Run: headless pygame with SDL's dummy video driver; simulated clock (each Clock.tick advances the game by its frame time, no real sleeping); random seed 0; keys injected as events and as key.get_pressed() state; no mouse input; restart key C tapped at the start of phases 3 and 4.
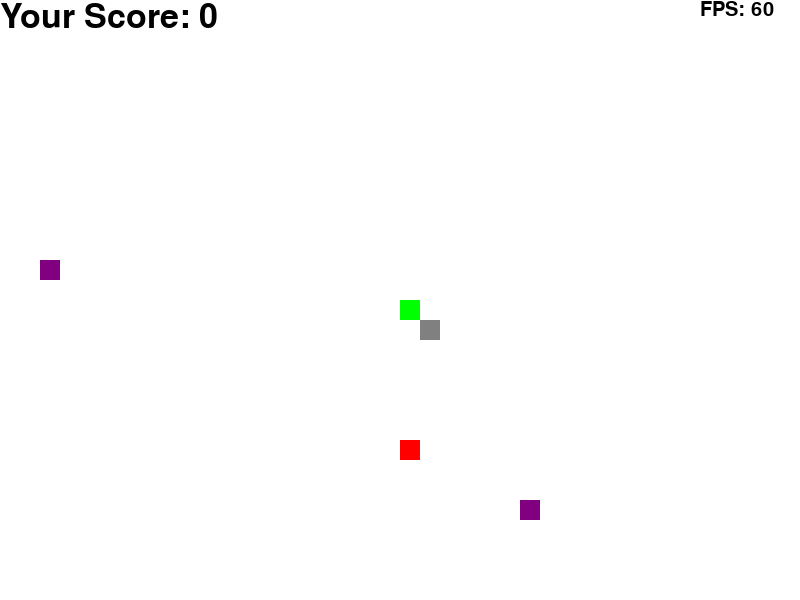
Frame 1 of 4 · flips 1–60 · no input
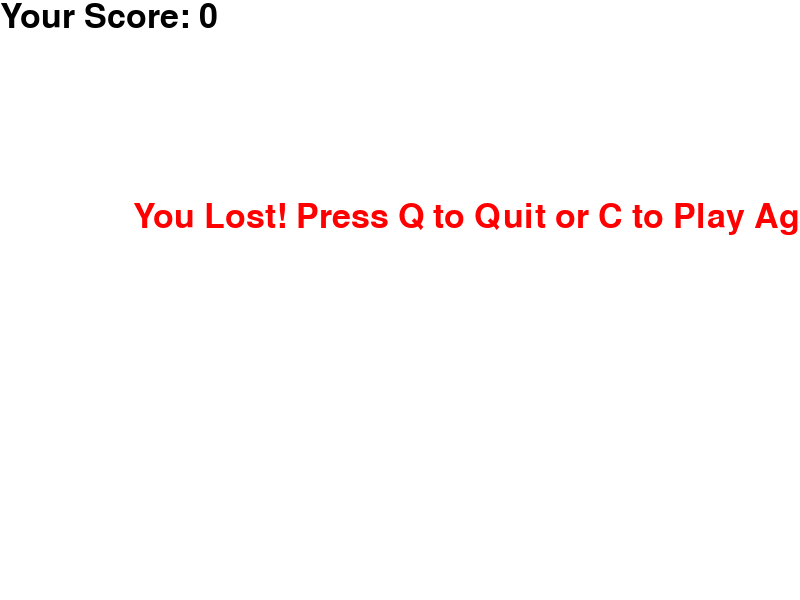
Frame 2 of 4 · flips 61–180 · tapped SPACE, RETURN · held RIGHT (→), D
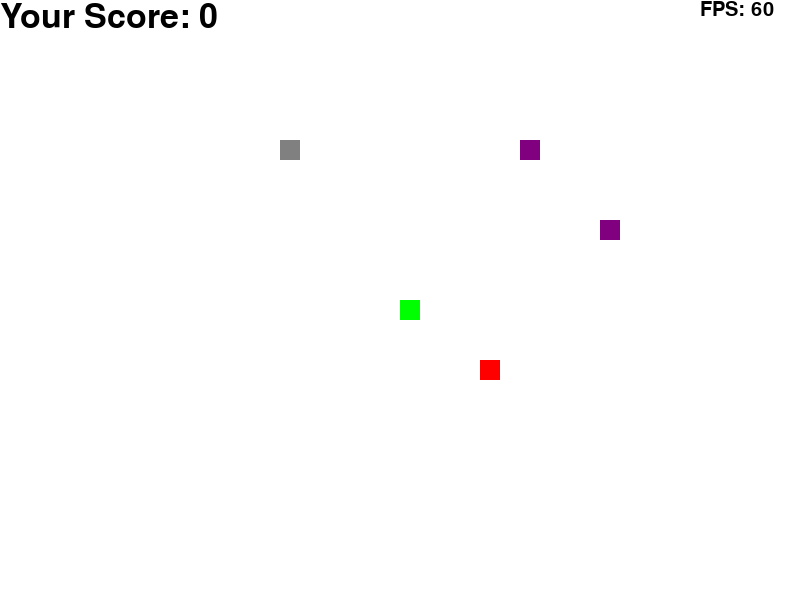
Frame 3 of 4 · flips 181–300 · tapped C · held DOWN (↓), S
Frame 4 of 4 · flips 301–420 · tapped C · held LEFT (←), A, UP (↑), W · screen same as frame 2, image omitted

The pygame program that drew these frames:

import pygame
import time
import random

pygame.init()

width = 800
height = 600
window = pygame.display.set_mode((width, height))

pygame.display.set_caption("Snake")

white = (255, 255, 255)
black = (0, 0, 0)
red = (255, 0, 0)
green = (0, 255, 0)
blue = (0, 0, 255)
purple = (128, 0, 128)
grey = (128, 128, 128)

block_size = 20

font_style = pygame.font.SysFont(None, 50)
fps_font = pygame.font.SysFont(None, 30)

def Your_score(score):
    value = font_style.render("Your Score: " + str(score), True, black)
    window.blit(value, [0, 0])

def our_snake(snake_list):
    for x in snake_list:
        pygame.draw.rect(window, green, [x[0], x[1], block_size, block_size])

def message(msg, color):
    mesg = font_style.render(msg, True, color)
    window.blit(mesg, [width / 6, height / 3])

def generate_food(snake_List, special=False):
    if not special:
        foodx = round(random.randrange(0, width - block_size) / block_size) * block_size
        foody = round(random.randrange(0, height - block_size) / block_size) * block_size
        if [foodx, foody] not in snake_List:
            return foodx, foody
        else:
            return generate_food(snake_List)
    else:
        foodx = round(random.randrange(0, width - block_size) / block_size) * block_size
        foody = round(random.randrange(0, height - block_size) / block_size) * block_size
        return foodx, foody

def generate_portal(snake_List, foodx, foody):
    portalx = round(random.randrange(0, width - block_size) / block_size) * block_size
    portaly = round(random.randrange(0, height - block_size) / block_size) * block_size
    if [portalx, portaly] not in snake_List and (portalx, portaly) != (foodx, foody):
        return portalx, portaly
    else:
        return generate_portal(snake_List, foodx, foody)

def generate_obstacle(snake_List, foodx, foody, portal1_x, portal1_y, portal2_x, portal2_y):
    obstaclex = round(random.randrange(0, width - block_size) / block_size) * block_size
    obstacley = round(random.randrange(0, height - block_size) / block_size) * block_size
    if [obstaclex, obstacley] not in snake_List and \
       (obstaclex, obstacley) != (foodx, foody) and \
       (obstaclex, obstacley) != (portal1_x, portal1_y) and \
       (obstaclex, obstacley) != (portal2_x, portal2_y):
        return obstaclex, obstacley
    else:
        return generate_obstacle(snake_List, foodx, foody, portal1_x, portal1_y, portal2_x, portal2_y)

def gameLoop():
    snake_speed = 15

    game_over = False
    game_close = False

    x1 = width / 2
    y1 = height / 2
    x1_change = 0
    y1_change = 0

    snake_List = []
    Length_of_snake = 1

    foodx, foody = generate_food(snake_List)

    portal1_x, portal1_y = generate_portal(snake_List, foodx, foody)
    portal2_x, portal2_y = generate_portal(snake_List, foodx, foody)

    obstacle_x, obstacle_y = generate_obstacle(snake_List, foodx, foody, portal1_x, portal1_y, portal2_x, portal2_y)

    clock = pygame.time.Clock()

    while not game_over:

        while game_close == True:
            window.fill(white)
            message("You Lost! Press Q to Quit or C to Play Again", red)
            Your_score(Length_of_snake - 1)
            pygame.display.update()

            for event in pygame.event.get():
                if event.type == pygame.KEYDOWN:
                    if event.key == pygame.K_q:
                        game_over = True
                        game_close = False
                    if event.key == pygame.K_c:
                        gameLoop()
                if event.type == pygame.QUIT:
                    game_over = True
                    game_close = False

        for event in pygame.event.get():
            if event.type == pygame.QUIT:
                game_over = True
            if event.type == pygame.KEYDOWN:
                if event.key == pygame.K_LEFT and x1_change == 0:
                    x1_change = -block_size
                    y1_change = 0
                elif event.key == pygame.K_RIGHT and x1_change == 0:
                    x1_change = block_size
                    y1_change = 0
                elif event.key == pygame.K_UP and y1_change == 0:
                    y1_change = -block_size
                    x1_change = 0
                elif event.key == pygame.K_DOWN and y1_change == 0:
                    y1_change = block_size
                    x1_change = 0

        if x1 >= width or x1 < 0 or y1 >= height or y1 < 0:
            game_close = True
        x1 += x1_change
        y1 += y1_change
        window.fill(white)

        pygame.draw.rect(window, purple, [portal1_x, portal1_y, block_size, block_size])
        pygame.draw.rect(window, purple, [portal2_x, portal2_y, block_size, block_size])

        pygame.draw.rect(window, grey, [obstacle_x, obstacle_y, block_size, block_size])

        pygame.draw.rect(window, red, [foodx, foody, block_size, block_size])

        if x1 == foodx and y1 == foody:
            foodx, foody = generate_food(snake_List)
            Length_of_snake += 1

            snake_speed += 1

        if (x1, y1) == (portal1_x, portal1_y):
            x1, y1 = portal2_x, portal2_y
        elif (x1, y1) == (portal2_x, portal2_y):
            x1, y1 = portal1_x, portal1_y

        if (x1, y1) == (obstacle_x, obstacle_y):
            snake_speed -= 5
            obstacle_x, obstacle_y = generate_obstacle(snake_List, foodx, foody, portal1_x, portal1_y, portal2_x, portal2_y)

        snake_Head = []
        snake_Head.append(x1)
        snake_Head.append(y1)
        snake_List.append(snake_Head)
        if len(snake_List) > Length_of_snake:
            del snake_List[0]

        for x in snake_List[:-1]:
            if x == snake_Head:
                game_close = True

        our_snake(snake_List)
        Your_score(Length_of_snake - 1)

        fps = clock.get_fps()
        fps_text = fps_font.render("FPS: " + str(int(fps)), True, black)
        window.blit(fps_text, (width - 100, 0))

        pygame.display.update()

        clock.tick(snake_speed)

    pygame.quit()

gameLoop()
